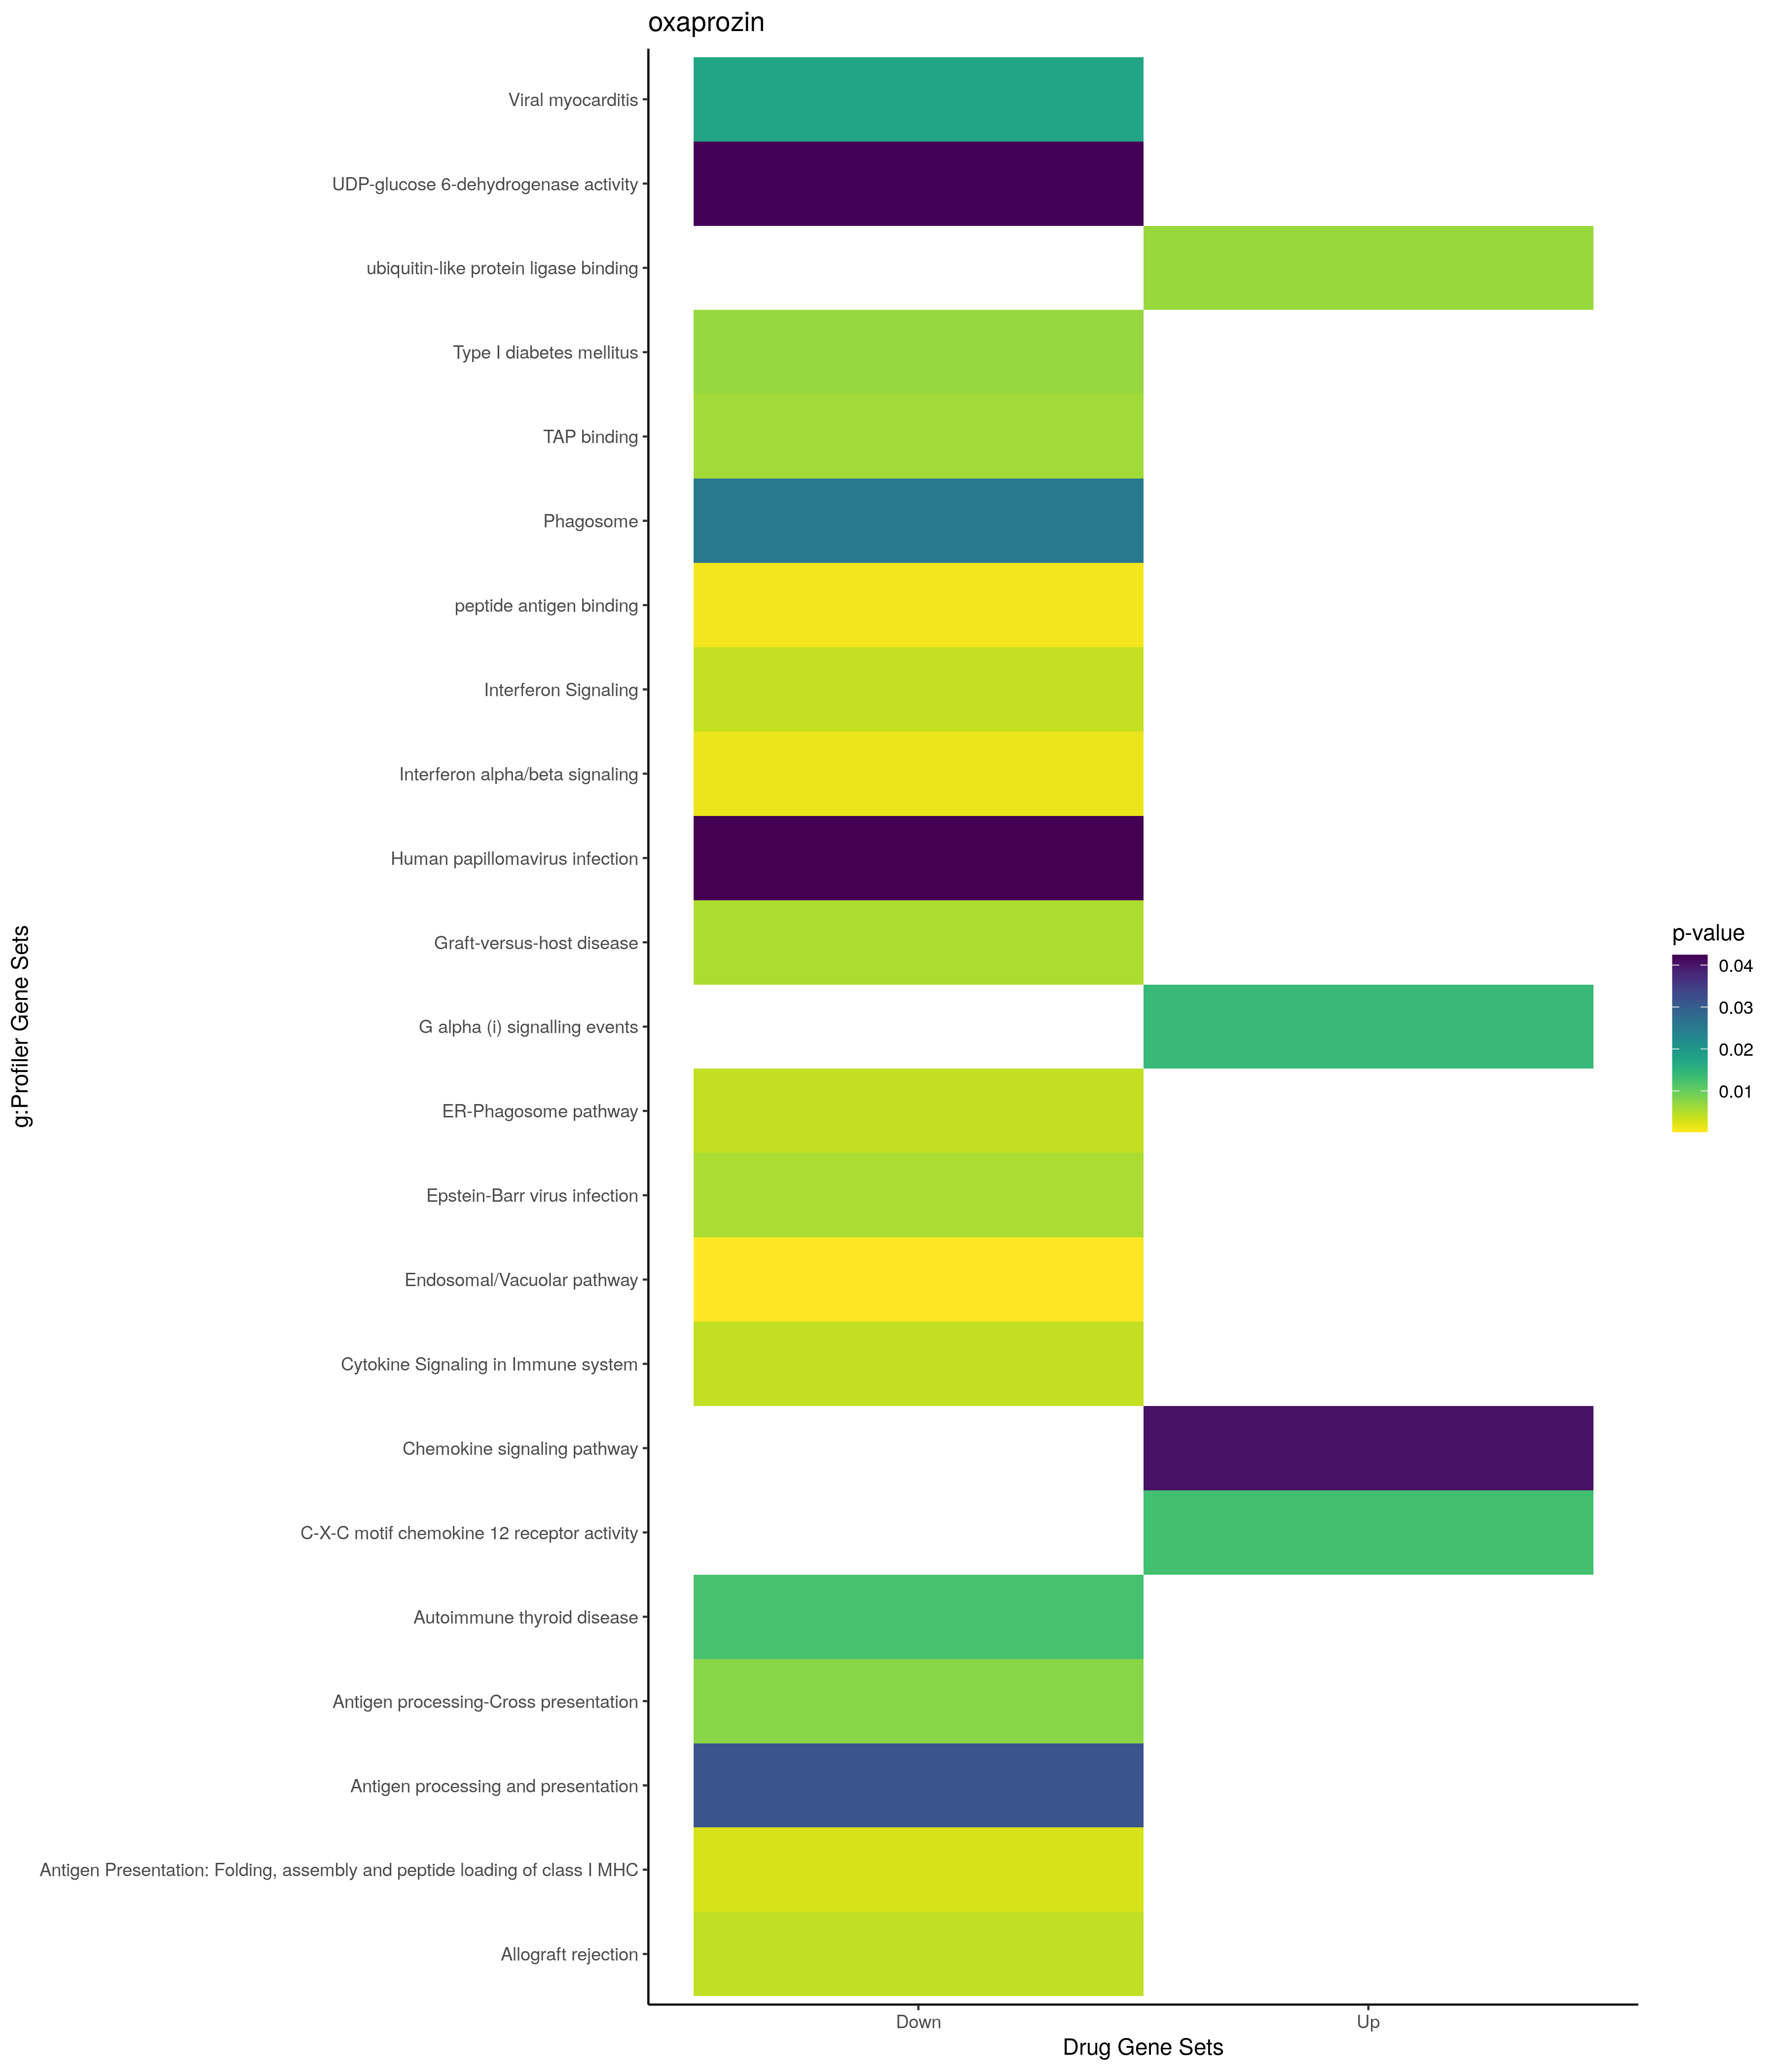

Source data for this figure (header and first rows):
; query; significant; p_value; term_size; query_size; intersection_size; precision; recall; term_id; source; term_name; effective_domain_size; source_order; set
1; query_1; TRUE; 0,0040030049584656; 5; 12; 2; 0,166666666666667; 0,4; GO:0035470; GO:BP; positive regulation of vascular wound he…; 21100; 10408; Up
2; query_1; TRUE; 0,00458453587269084; 7; 9; 2; 0,222222222222222; 0,285714285714286; GO:0032364; GO:BP; oxygen homeostasis; 21100; 8710; Up
3; query_1; TRUE; 0,00575770196200793; 58; 12; 3; 0,25; 0,0517241379310345; GO:0090303; GO:BP; positive regulation of wound healing; 21100; 21314; Up
4; query_1; TRUE; 0,0058832388752283; 1312; 13; 7; 0,538461538461538; 0,00533536585365854; GO:0080134; GO:BP; regulation of response to stress; 21100; 20874; Up
5; query_1; TRUE; 0,00693789513384134; 2781; 13; 9; 0,692307692307692; 0,00323624595469256; GO:0006796; GO:BP; phosphate-containing compound metabolic …; 21100; 2752; Up
6; query_1; TRUE; 0,00709309696289064; 6; 13; 2; 0,153846153846154; 0,333333333333333; GO:1905446; GO:BP; regulation of mitochondrial ATP synthesi…; 21100; 28336; Up
7; query_1; TRUE; 0,00741701092984028; 2803; 13; 9; 0,692307692307692; 0,0032108455226543; GO:0006793; GO:BP; phosphorus metabolic process; 21100; 2749; Up
8; query_1; TRUE; 0,00781411249054446; 88; 9; 3; 0,333333333333333; 0,0340909090909091; GO:0070098; GO:BP; chemokine-mediated signaling pathway; 21100; 18639; Up
9; query_1; TRUE; 0,00850590334309028; 523; 12; 5; 0,416666666666667; 0,00956022944550669; GO:0030335; GO:BP; positive regulation of cell migration; 21100; 7814; Up
10; query_1; TRUE; 0,00981748765974259; 10; 9; 2; 0,222222222222222; 0,2; GO:0033483; GO:BP; gas homeostasis; 21100; 9452; Up
11; query_1; TRUE; 0,0101649402021029; 240; 12; 4; 0,333333333333333; 0,0166666666666667; GO:0042593; GO:BP; glucose homeostasis; 21100; 11833; Up
12; query_1; TRUE; 0,0101752474993871; 70; 12; 3; 0,25; 0,0428571428571429; GO:1903036; GO:BP; positive regulation of response to wound…; 21100; 26149; Up
13; query_1; TRUE; 0,0103333446816853; 241; 12; 4; 0,333333333333333; 0,016597510373444; GO:0033500; GO:BP; carbohydrate homeostasis; 21100; 9469; Up
14; query_1; TRUE; 0,0104787696189514; 97; 9; 3; 0,333333333333333; 0,0309278350515464; GO:1990868; GO:BP; response to chemokine; 21100; 29165; Up
15; query_1; TRUE; 0,0104787696189514; 97; 9; 3; 0,333333333333333; 0,0309278350515464; GO:1990869; GO:BP; cellular response to chemokine; 21100; 29166; Up
16; query_1; TRUE; 0,010582344935957; 547; 12; 5; 0,416666666666667; 0,00914076782449726; GO:2000147; GO:BP; positive regulation of cell motility; 21100; 29371; Up
17; query_1; TRUE; 0,0119659381420071; 561; 12; 5; 0,416666666666667; 0,0089126559714795; GO:0051272; GO:BP; positive regulation of cellular componen…; 21100; 15721; Up
18; query_1; TRUE; 0,0121187114202808; 921; 13; 6; 0,461538461538462; 0,00651465798045603; GO:0034097; GO:BP; response to cytokine; 21100; 9668; Up
19; query_1; TRUE; 0,0121746764119125; 563; 12; 5; 0,416666666666667; 0,0088809946714032; GO:0040017; GO:BP; positive regulation of locomotion; 21100; 11464; Up
20; query_1; TRUE; 0,0138779330067186; 943; 13; 6; 0,461538461538462; 0,0063626723223754; GO:0019637; GO:BP; organophosphate metabolic process; 21100; 6862; Up
21; query_1; TRUE; 0,0147744213859544; 1507; 13; 7; 0,538461538461538; 0,0046449900464499; GO:0051707; GO:BP; response to other organism; 21100; 16056; Up
22; query_1; TRUE; 0,014904629769238; 1509; 13; 7; 0,538461538461538; 0,0046388336646786; GO:0043207; GO:BP; response to external biotic stimulus; 21100; 12195; Up
23; query_1; TRUE; 0,0149777910885545; 73; 13; 3; 0,230769230769231; 0,0410958904109589; GO:0045913; GO:BP; positive regulation of carbohydrate meta…; 21100; 13621; Up
24; query_1; TRUE; 0,0161204511832123; 1527; 13; 7; 0,538461538461538; 0,0045841519318926; GO:0031399; GO:BP; regulation of protein modification proce…; 21100; 8297; Up
25; query_1; TRUE; 0,016823580231215; 249; 13; 4; 0,307692307692308; 0,0160642570281124; GO:0051924; GO:BP; regulation of calcium ion transport; 21100; 16186; Up
26; query_1; TRUE; 0,0177183882361062; 1549; 13; 7; 0,538461538461538; 0,00451904454486766; GO:0009607; GO:BP; response to biotic stimulus; 21100; 3979; Up
27; query_1; TRUE; 0,0190939228535106; 997; 13; 6; 0,461538461538462; 0,00601805416248746; GO:0040012; GO:BP; regulation of locomotion; 21100; 11459; Up
28; query_1; TRUE; 0,0191045945447941; 2276; 13; 8; 0,615384615384615; 0,00351493848857645; GO:0051128; GO:BP; regulation of cellular component organiz…; 21100; 15598; Up
29; query_1; TRUE; 0,0219748196958301; 11; 12; 2; 0,166666666666667; 0,181818181818182; GO:0061043; GO:BP; regulation of vascular wound healing; 21100; 17785; Up
30; query_1; TRUE; 0,0221215100568684; 1023; 13; 6; 0,461538461538462; 0,00586510263929619; GO:0048878; GO:BP; chemical homeostasis; 21100; 15167; Up
31; query_1; TRUE; 0,0277333662349785; 1658; 13; 7; 0,538461538461538; 0,00422195416164053; GO:0042592; GO:BP; homeostatic process; 21100; 11832; Up
32; query_1; TRUE; 0,0278434866040557; 1659; 13; 7; 0,538461538461538; 0,00421940928270042; GO:0044419; GO:BP; biological process involved in interspec…; 21100; 12783; Up
33; query_1; TRUE; 0,0349241934910396; 700; 12; 5; 0,416666666666667; 0,00714285714285714; GO:0001568; GO:BP; blood vessel development; 21100; 464; Up
34; query_1; TRUE; 0,0363674218709582; 303; 13; 4; 0,307692307692308; 0,0132013201320132; GO:0051047; GO:BP; positive regulation of secretion; 21100; 15538; Up
35; query_1; TRUE; 0,0403037481975375; 152; 9; 3; 0,333333333333333; 0,0197368421052632; GO:0010821; GO:BP; regulation of mitochondrion organization; 21100; 4955; Up
36; query_1; TRUE; 0,0403763469097045; 1137; 13; 6; 0,461538461538462; 0,00527704485488127; GO:0033043; GO:BP; regulation of organelle organization; 21100; 9205; Up
37; query_1; TRUE; 0,0429119510277982; 14; 13; 2; 0,153846153846154; 0,142857142857143; GO:0060732; GO:BP; positive regulation of inositol phosphat…; 21100; 17487; Up
38; query_1; TRUE; 0,0430205718760954; 731; 12; 5; 0,416666666666667; 0,00683994528043776; GO:0001944; GO:BP; vasculature development; 21100; 671; Up
39; query_1; TRUE; 0,0465763347713512; 1166; 13; 6; 0,461538461538462; 0,00514579759862779; GO:1901701; GO:BP; cellular response to oxygen-containing c…; 21100; 24967; Up
40; query_1; TRUE; 0,0466982506361771; 323; 13; 4; 0,307692307692308; 0,0123839009287926; GO:0062197; GO:BP; cellular response to chemical stress; 21100; 18583; Up
41; query_1; TRUE; 0,0472657121104057; 324; 13; 4; 0,307692307692308; 0,0123456790123457; GO:0032496; GO:BP; response to lipopolysaccharide; 21100; 8799; Up
42; query_1; TRUE; 0,0150831471983194; 5420; 15; 11; 0,733333333333333; 0,00202952029520295; GO:0005829; GO:CC; cytosol; 21698; 469; Up
43; query_1; TRUE; 0,00667884482602853; 314; 12; 4; 0,333333333333333; 0,0127388535031847; GO:0044389; GO:MF; ubiquitin-like protein ligase binding; 20183; 7062; Up
44; query_1; TRUE; 0,0128359192148609; 1; 1; 1; 1; 1; GO:0038147; GO:MF; C-X-C motif chemokine 12 receptor activi…; 20183; 6535; Up
45; query_1; TRUE; 0,040454535006073; 179; 8; 3; 0,375; 0,0167597765363128; KEGG:04062; KEGG; Chemokine signaling pathway; 7559; 239; Up
46; query_1; TRUE; 0,0139588933721688; 313; 8; 4; 0,5; 0,012779552715655; REAC:R-HSA-418594; REAC; G alpha (i) signalling events; 10770; 927; Up
47; query_1; TRUE; 0,00217391163707001; 4; 12; 2; 0,166666666666667; 0,5; CORUM:6164; CORUM; ACK1 signaling complex; 3627; 1939; Down
48; query_1; TRUE; 4,71361237556439e-05; 907; 19; 9; 0,473684210526316; 0,00992282249173098; GO:0045087; GO:BP; innate immune response; 21100; 13117; Down
49; query_1; TRUE; 0,000119796959705298; 49; 18; 4; 0,222222222222222; 0,0816326530612245; GO:0002474; GO:BP; antigen processing and presentation of p…; 21100; 1120; Down
50; query_1; TRUE; 0,000128895753683855; 128; 19; 5; 0,263157894736842; 0,0390625; GO:0071346; GO:BP; cellular response to interferon-gamma; 21100; 19375; Down
51; query_1; TRUE; 0,000275389214454458; 149; 19; 5; 0,263157894736842; 0,0335570469798658; GO:0034341; GO:BP; response to interferon-gamma; 21100; 9853; Down
52; query_1; TRUE; 0,000409457408577539; 1167; 19; 9; 0,473684210526316; 0,0077120822622108; GO:0098542; GO:BP; defense response to other organism; 21100; 21990; Down
53; query_1; TRUE; 0,0004985392146922; 1507; 20; 10; 0,5; 0,006635700066357; GO:0051707; GO:BP; response to other organism; 21100; 16056; Down
54; query_1; TRUE; 0,000504752440042944; 1509; 20; 10; 0,5; 0,00662690523525514; GO:0043207; GO:BP; response to external biotic stimulus; 21100; 12195; Down
55; query_1; TRUE; 0,000549720061337986; 17; 18; 3; 0,166666666666667; 0,176470588235294; GO:0045953; GO:BP; negative regulation of natural killer ce…; 21100; 13659; Down
56; query_1; TRUE; 0,000644270759200291; 1549; 20; 10; 0,5; 0,00645577792123951; GO:0009607; GO:BP; response to biotic stimulus; 21100; 3979; Down
57; query_1; TRUE; 0,000659312295665903; 18; 18; 3; 0,166666666666667; 0,166666666666667; GO:0002716; GO:BP; negative regulation of natural killer ce…; 21100; 1357; Down
58; query_1; TRUE; 0,000782515836632585; 19; 18; 3; 0,166666666666667; 0,157894736842105; GO:0002483; GO:BP; antigen processing and presentation of e…; 21100; 1129; Down
59; query_1; TRUE; 0,000971739617307148; 82; 18; 4; 0,222222222222222; 0,0487804878048781; GO:0048002; GO:BP; antigen processing and presentation of p…; 21100; 14483; Down
60; query_1; TRUE; 0,00121864870439365; 1659; 20; 10; 0,5; 0,00602772754671489; GO:0044419; GO:BP; biological process involved in interspec…; 21100; 12783; Down
... 76 more rows
